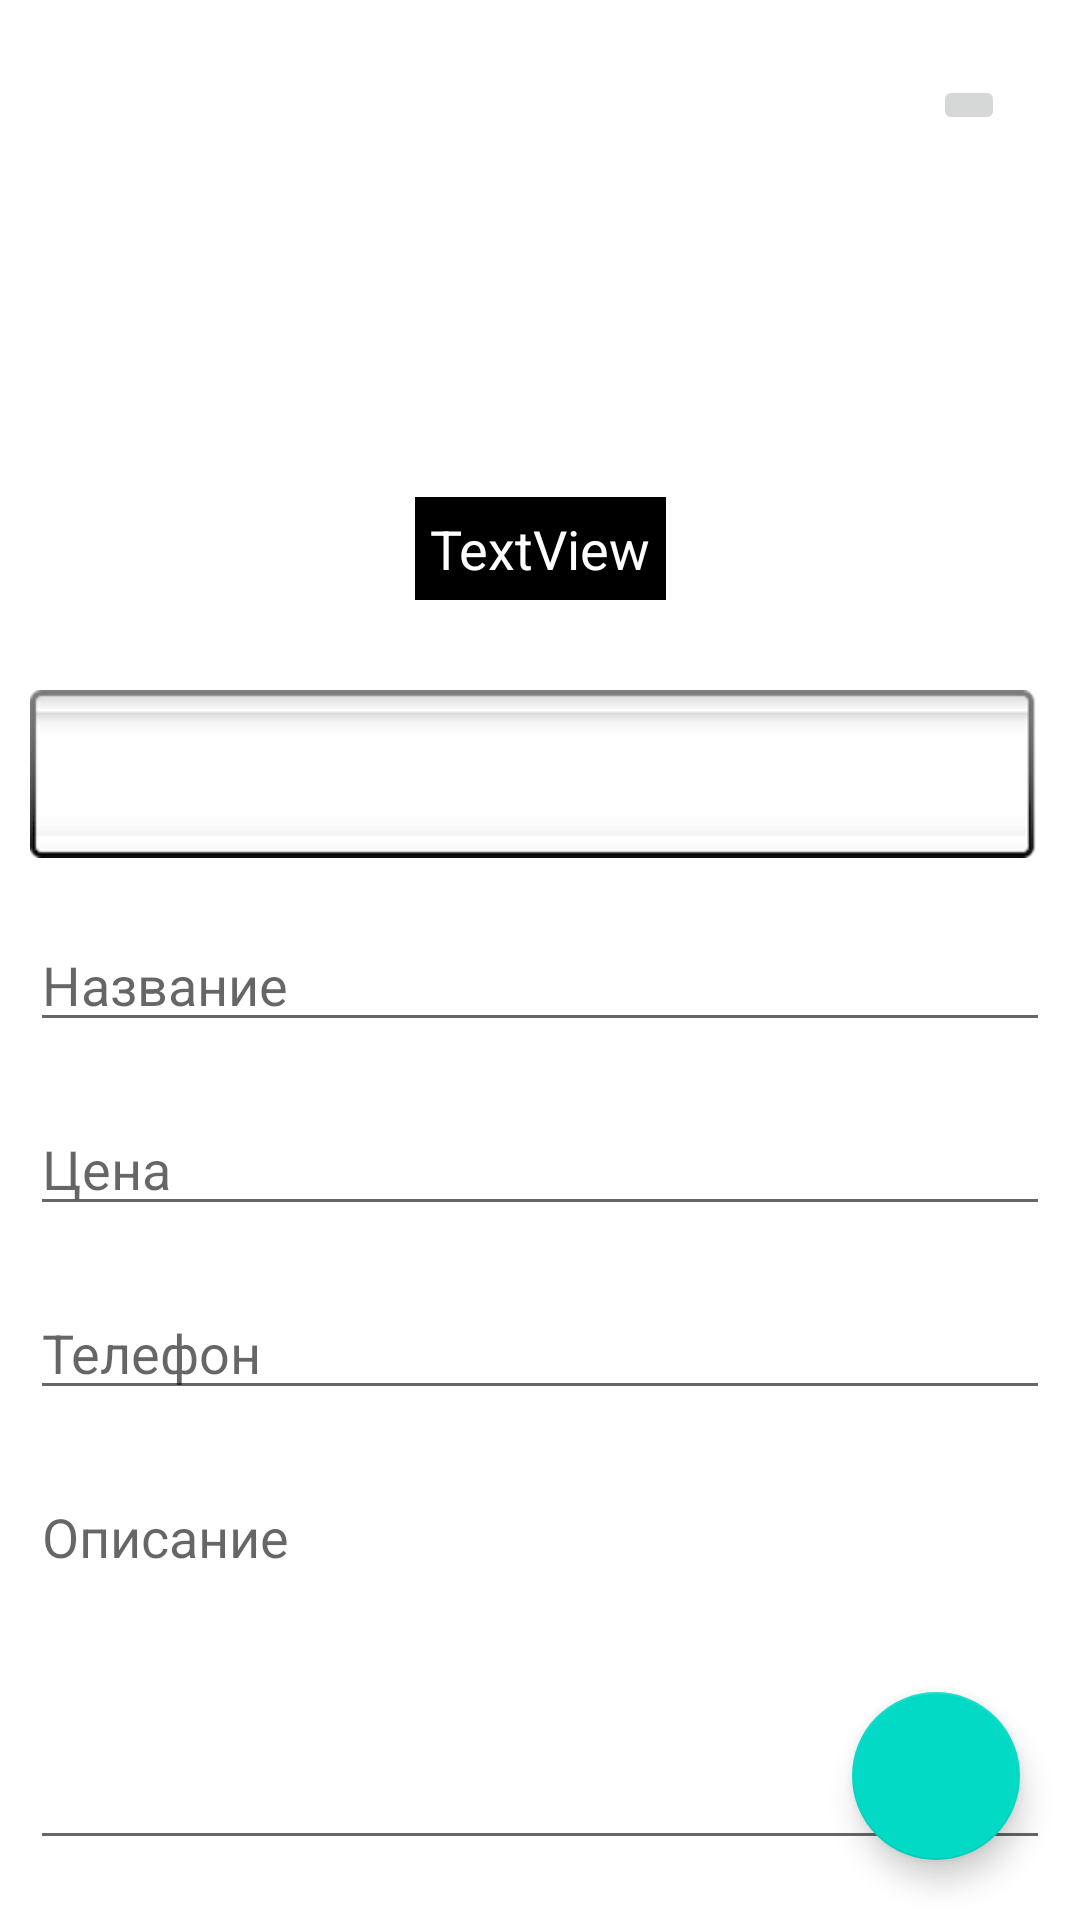

This screen was rendered from an Android layout file. Write that file and the resources it references.
<!-- AndroidManifest.xml: application theme Theme.YouTableAnapa -->
<!-- res/layout/edit_layout.xml -->
<?xml version="1.0" encoding="utf-8"?>
<androidx.constraintlayout.widget.ConstraintLayout
    xmlns:android="http://schemas.android.com/apk/res/android"
    xmlns:app="http://schemas.android.com/apk/res-auto"
    xmlns:tools="http://schemas.android.com/tools"
    android:layout_width="match_parent"
    android:layout_height="match_parent">

    <androidx.viewpager.widget.ViewPager
        android:id="@+id/view_pager"
        android:layout_width="0dp"
        android:layout_height="200dp"
        android:layout_marginStart="10dp"
        android:layout_marginTop="10dp"
        android:layout_marginEnd="10dp"
        android:onClick="onClickImage"
        app:layout_constraintEnd_toEndOf="parent"
        app:layout_constraintStart_toStartOf="parent"
        app:layout_constraintTop_toTopOf="parent" />


    <EditText
        android:id="@+id/edTitle"
        android:layout_width="0dp"
        android:layout_height="wrap_content"
        android:layout_marginTop="20dp"
        android:ems="10"
        android:hint="@string/edit_ac_title"
        android:inputType="textPersonName"
        app:layout_constraintEnd_toEndOf="@+id/view_pager"
        app:layout_constraintHorizontal_bias="0.0"
        app:layout_constraintStart_toStartOf="@+id/view_pager"
        app:layout_constraintTop_toBottomOf="@+id/spinner" />

    <TextView
        android:id="@+id/tvImagesCounter"
        android:layout_width="wrap_content"
        android:layout_height="wrap_content"
        android:layout_marginBottom="10dp"
        android:background="@color/black"
        android:padding="5dp"
        android:text="TextView"
        android:textColor="#FFFFFF"
        android:textSize="18sp"
        app:layout_constraintBottom_toBottomOf="@+id/view_pager"
        app:layout_constraintEnd_toEndOf="@+id/view_pager"
        app:layout_constraintStart_toStartOf="@+id/view_pager" />

    <ImageButton
        android:id="@+id/imageButton"
        android:layout_width="wrap_content"
        android:layout_height="wrap_content"
        android:layout_marginTop="15dp"
        android:layout_marginEnd="15dp"
        android:onClick="onClickImage"
        app:layout_constraintEnd_toEndOf="@+id/view_pager"
        app:layout_constraintTop_toTopOf="@+id/view_pager"
        app:srcCompat="@drawable/ic_edit_images" />

    <EditText
        android:id="@+id/edPrice"
        android:layout_width="0dp"
        android:layout_height="wrap_content"
        android:layout_marginTop="20dp"
        android:ems="10"
        android:hint="@string/edit_ac_price"
        android:inputType="textPersonName"
        app:layout_constraintEnd_toEndOf="@+id/edTitle"
        app:layout_constraintStart_toStartOf="@+id/edTitle"
        app:layout_constraintTop_toBottomOf="@+id/edTitle" />

    <EditText
        android:id="@+id/edTel"
        android:layout_width="0dp"
        android:layout_height="wrap_content"
        android:layout_marginTop="20dp"
        android:ems="10"
        android:hint="@string/edit_ac_tel"
        android:inputType="textPersonName"
        app:layout_constraintEnd_toEndOf="@+id/edPrice"
        app:layout_constraintStart_toStartOf="@+id/edPrice"
        app:layout_constraintTop_toBottomOf="@+id/edPrice" />

    <EditText
        android:id="@+id/edDisc"
        android:layout_width="0dp"
        android:layout_height="0dp"
        android:layout_marginTop="20dp"
        android:layout_marginBottom="20dp"
        android:ems="10"
        android:gravity="top"
        android:hint="@string/edit_ac_discription"
        android:inputType="textMultiLine|textPersonName"
        app:layout_constraintBottom_toBottomOf="parent"
        app:layout_constraintEnd_toEndOf="@+id/edTel"
        app:layout_constraintStart_toStartOf="@+id/edTel"
        app:layout_constraintTop_toBottomOf="@+id/edTel" />

    <Spinner
        android:id="@+id/spinner"
        android:layout_width="0dp"
        android:layout_height="wrap_content"
        android:layout_marginTop="20dp"
        android:background="@android:drawable/spinner_background"
        app:layout_constraintEnd_toEndOf="@+id/view_pager"
        app:layout_constraintStart_toStartOf="@+id/view_pager"
        app:layout_constraintTop_toBottomOf="@+id/view_pager" />

    <com.google.android.material.floatingactionbutton.FloatingActionButton
        android:id="@+id/floatingActionButton"
        android:layout_width="wrap_content"
        android:layout_height="wrap_content"
        android:layout_marginEnd="20dp"
        android:layout_marginBottom="20dp"
        android:clickable="true"
        android:onClick="onClickSavePost"
        app:layout_constraintBottom_toBottomOf="parent"
        app:layout_constraintEnd_toEndOf="parent"
        app:srcCompat="@drawable/ic_save" />
</androidx.constraintlayout.widget.ConstraintLayout>
<!-- resources referenced by this layout -->
<resources>
  <string name="edit_ac_discription">Описание</string>
  <string name="edit_ac_price">Цена</string>
  <string name="edit_ac_tel">Телефон</string>
  <string name="edit_ac_title">Название</string>
  <style name="Theme.YouTableAnapa" parent="Theme.MaterialComponents.DayNight.NoActionBar">
          
          <item name="colorPrimary">@color/purple_500</item>
          <item name="colorPrimaryVariant">@color/purple_700</item>
          <item name="colorOnPrimary">@color/white</item>
          
          <item name="colorSecondary">@color/teal_200</item>
          <item name="colorSecondaryVariant">@color/teal_700</item>
          <item name="colorOnSecondary">@color/black</item>
          
          <item name="android:statusBarColor" tools:targetApi="l">?attr/colorPrimaryVariant</item>
          
          <item name="android:windowFullscreen">true</item>
      </style>
  <!-- not gathered from this repository: default colours our renderer supplied (Android Studio template values) -->
  <color name="purple_500">#FF6200EE</color>
  <color name="purple_700">#FF3700B3</color>
  <color name="teal_200">#FF03DAC5</color>
  <color name="teal_700">#FF018786</color>
  <color name="black">#FF000000</color>
  <color name="white">#FFFFFFFF</color>
</resources>
